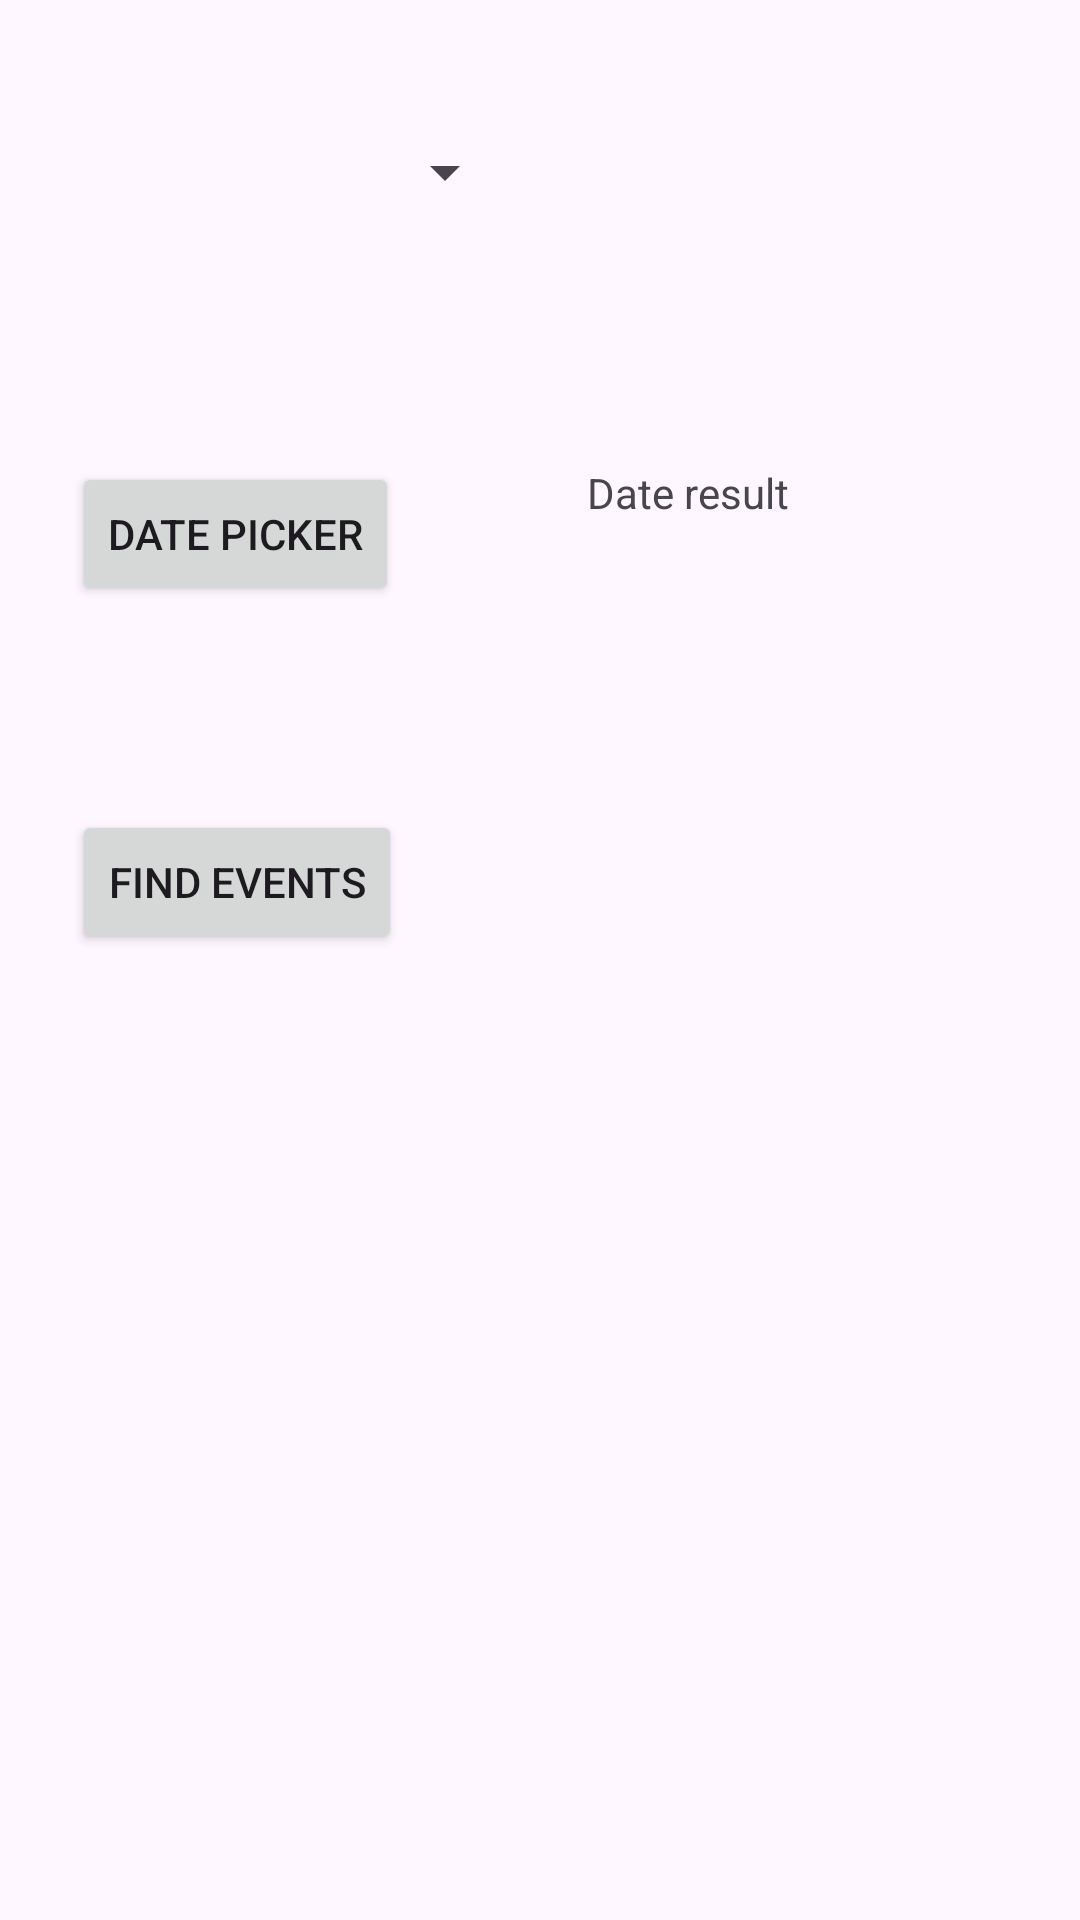

Here is an Android app screen rendered from its layout file. Give the layout XML and the strings, colors and styles it references.
<!-- AndroidManifest.xml: application theme Theme.NUMAD24Sp_Group4 -->
<!-- res/layout/activity_a6_display_events.xml -->
<?xml version="1.0" encoding="utf-8"?>
<ScrollView
    xmlns:android="http://schemas.android.com/apk/res/android"
    xmlns:app="http://schemas.android.com/apk/res-auto"
    xmlns:tools="http://schemas.android.com/tools"
    android:layout_width="match_parent"
    android:layout_height="match_parent"
    android:fillViewport="true"
    android:scrollbars="vertical|horizontal">

    <androidx.constraintlayout.widget.ConstraintLayout
        android:layout_width="match_parent"
        android:layout_height="wrap_content"
        tools:context=".Activity6">


        <Spinner
            android:id="@+id/stateSpinner"
            android:layout_width="150dp"
            android:layout_height="50dp"
            android:prompt="@string/selectState"
            android:textColorHint="#8D6E63"
            app:layout_constraintBottom_toBottomOf="parent"
            app:layout_constraintEnd_toEndOf="parent"
            app:layout_constraintHorizontal_bias="0.107"
            app:layout_constraintStart_toStartOf="parent"
            app:layout_constraintTop_toTopOf="parent"
            app:layout_constraintVertical_bias="0.055" />

        <Button
            android:id="@+id/datepickerButton"
            android:layout_width="wrap_content"
            android:layout_height="wrap_content"
            android:text="@string/datePicker"
            app:layout_constraintBottom_toBottomOf="parent"
            app:layout_constraintEnd_toEndOf="parent"
            app:layout_constraintHorizontal_bias="0.096"
            app:layout_constraintStart_toStartOf="parent"
            app:layout_constraintTop_toTopOf="parent"
            app:layout_constraintVertical_bias="0.26" />

        <TextView
            android:id="@+id/DateCheck2"
            android:layout_width="wrap_content"
            android:layout_height="34dp"
            android:layout_marginEnd="68dp"
            android:text="@string/dateResult"
            app:layout_constraintBottom_toBottomOf="parent"
            app:layout_constraintEnd_toEndOf="parent"
            app:layout_constraintHorizontal_bias="0.685"
            app:layout_constraintStart_toEndOf="@+id/datepickerButton"
            app:layout_constraintTop_toTopOf="parent"
            app:layout_constraintVertical_bias="0.255"
            tools:ignore="MissingConstraints" />

        <Button
            android:id="@+id/getdata"
            android:layout_width="wrap_content"
            android:layout_height="wrap_content"
            android:layout_marginTop="64dp"
            android:text="@string/findEvents"
            app:layout_constraintBottom_toBottomOf="parent"
            app:layout_constraintEnd_toEndOf="parent"
            app:layout_constraintHorizontal_bias="0.096"
            app:layout_constraintStart_toStartOf="parent"
            app:layout_constraintTop_toBottomOf="@+id/datepickerButton"
            app:layout_constraintVertical_bias="0.012" />

        <ProgressBar
            android:id="@+id/progressBar"
            style="?android:attr/progressBarStyle"
            android:layout_width="wrap_content"
            android:layout_height="wrap_content"
            android:layout_marginTop="10dp"
            android:visibility="gone"
            app:layout_constraintEnd_toEndOf="parent"
            app:layout_constraintStart_toStartOf="parent"
            app:layout_constraintTop_toBottomOf="@id/getdata"
            tools:ignore="MissingConstraints" />


    </androidx.constraintlayout.widget.ConstraintLayout>
</ScrollView>
<!-- resources referenced by this layout -->
<resources>
  <string name="datePicker">Date picker</string>
  <string name="dateResult">Date result</string>
  <string name="findEvents">Find events</string>
  <string name="selectState">Select state</string>
  <style name="Theme.NUMAD24Sp_Group4" parent="Base.Theme.NUMAD24Sp_Group4" />
  <style name="Base.Theme.NUMAD24Sp_Group4" parent="Theme.Material3.DayNight.NoActionBar">
          
          
      </style>
</resources>
